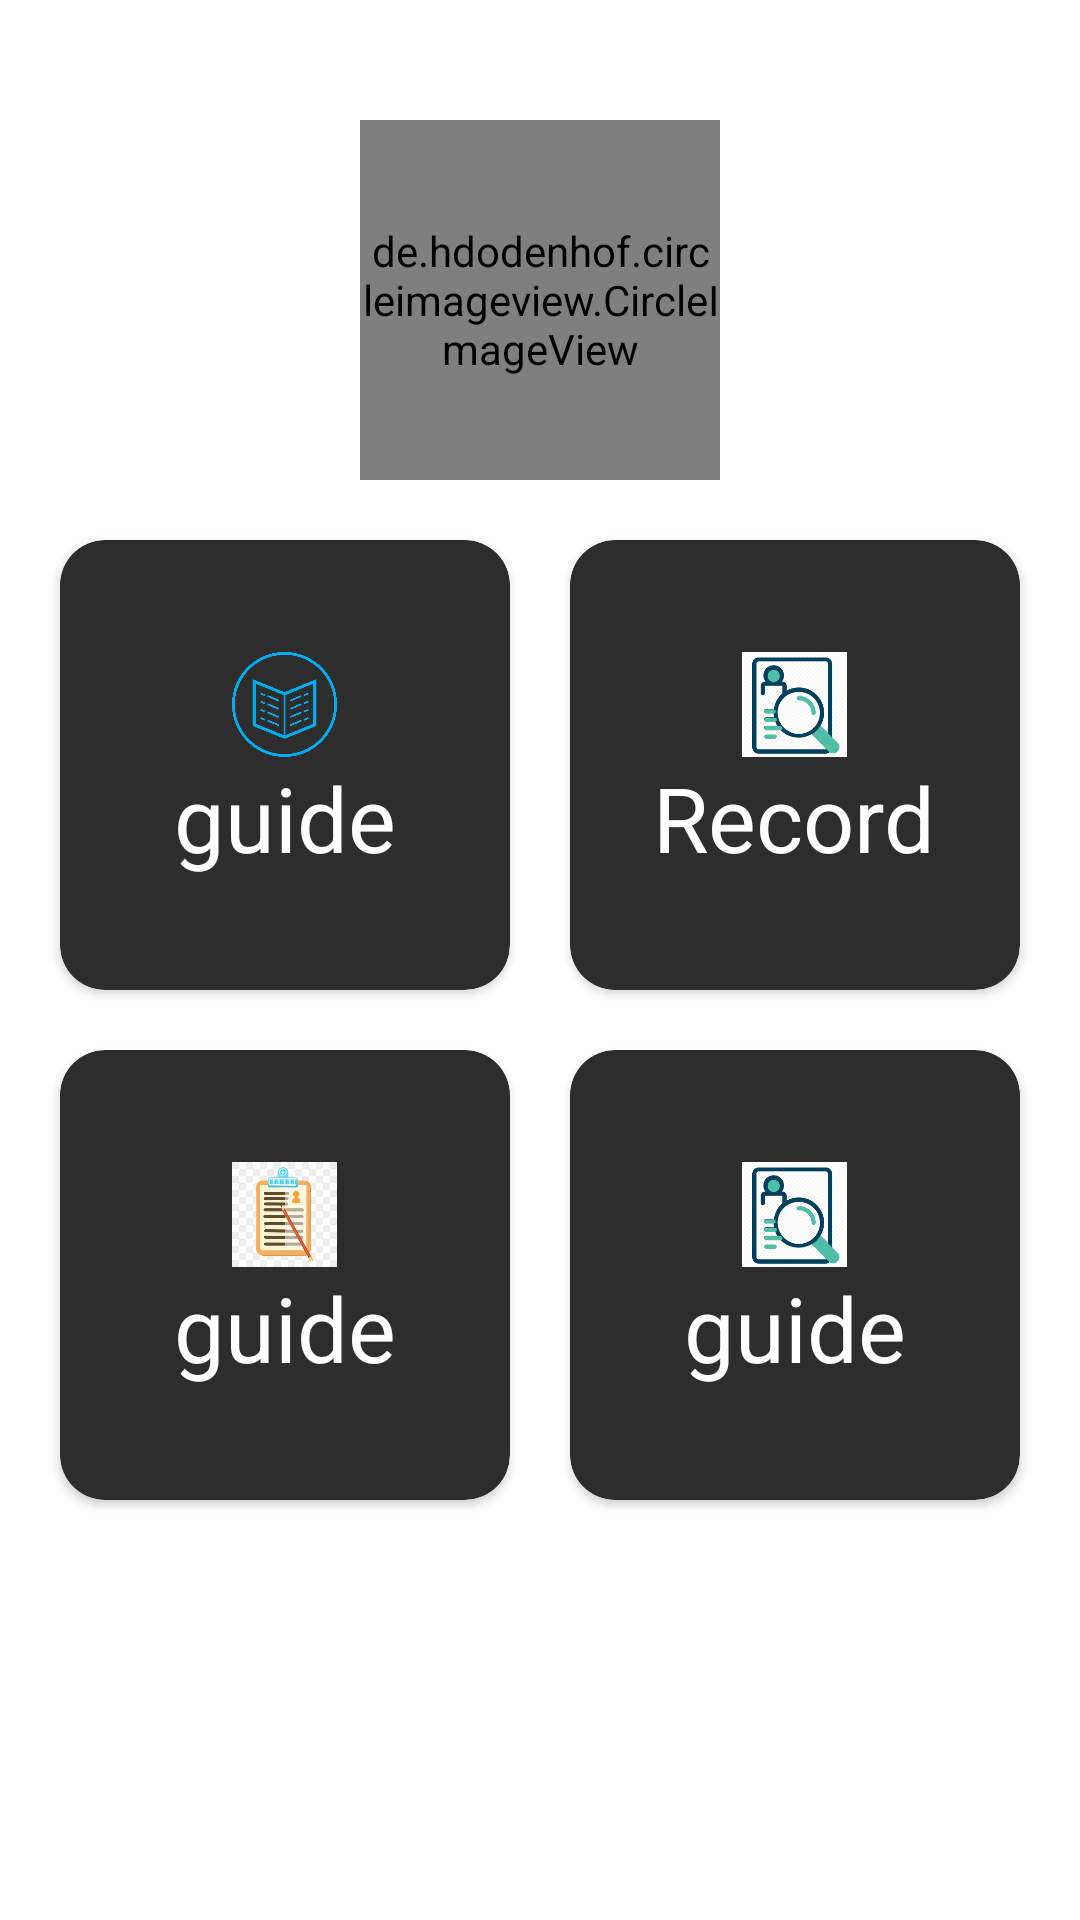

Layout XML and referenced resources for this Android screen:
<!-- AndroidManifest.xml: application theme Theme.StressDetection -->
<!-- res/layout/fragment_home.xml -->
<?xml version="1.0" encoding="utf-8"?>
<RelativeLayout xmlns:android="http://schemas.android.com/apk/res/android"
    xmlns:tools="http://schemas.android.com/tools"
    android:layout_width="match_parent"
    android:layout_height="match_parent"
    xmlns:app="http://schemas.android.com/apk/res-auto"
    android:layout_gravity="center"
    tools:context=".fragments.HomeFragment">

    
    <de.hdodenhof.circleimageview.CircleImageView
        android:id="@+id/imageView_profile"
        android:layout_width="120dp"
        android:layout_height="120dp"
        android:layout_centerHorizontal="true"
        android:layout_marginTop="40dp"
        android:src="@drawable/awais" />
    <TextView
        android:id="@+id/homefragment"
        android:layout_width="match_parent"
        android:layout_height="match_parent"
        android:textAlignment="center"/>


    <LinearLayout
        android:layout_width="match_parent"
        android:layout_height="wrap_content"
        android:layout_marginTop="170dp"
        android:orientation="vertical">
        <LinearLayout
            android:layout_width="match_parent"
            android:layout_height="wrap_content"
            android:gravity="center"
            android:layout_weight="1">
            <androidx.cardview.widget.CardView
                android:id="@+id/guide"
                android:layout_width="150dp"
                android:layout_height="150dp"
                android:layout_margin="10dp"
                app:cardBackgroundColor="#2D2D2D"
                app:cardCornerRadius="15dp">
                <LinearLayout
                    android:layout_width="wrap_content"
                    android:layout_height="wrap_content"
                    android:orientation="vertical"
                    android:layout_gravity="center"
                    >
                    <ImageView
                        android:layout_width="35dp"
                        android:layout_height="35dp"
                        android:layout_gravity="center"
                        android:background="@drawable/guide"/>
                    <TextView
                        android:layout_width="wrap_content"
                        android:layout_height="match_parent"
                        android:text="guide"
                        android:textSize="30sp"
                        android:textColor="@color/white"
                        />

                </LinearLayout>

            </androidx.cardview.widget.CardView>
            <androidx.cardview.widget.CardView

                android:id="@+id/record"

                android:layout_width="150dp"
                android:layout_height="150dp"
                android:layout_margin="10dp"
                app:cardBackgroundColor="#2D2D2D"
                app:cardCornerRadius="15dp">
                <LinearLayout
                    android:layout_width="wrap_content"
                    android:layout_height="wrap_content"
                    android:orientation="vertical"
                    android:layout_gravity="center"
                    >
                    <ImageView
                        android:layout_width="35dp"
                        android:layout_height="35dp"
                        android:layout_gravity="center"
                        android:background="@drawable/summarry"/>
                    <TextView
                        android:layout_width="wrap_content"
                        android:layout_height="match_parent"
                        android:text="Record"
                        android:textSize="30sp"
                        android:textColor="@color/white"
                        />

                </LinearLayout>

            </androidx.cardview.widget.CardView>


        </LinearLayout>
        <LinearLayout
            android:layout_width="match_parent"
            android:layout_height="wrap_content"
            android:gravity="center"
            android:layout_weight="1">
            <androidx.cardview.widget.CardView
                android:id="@+id/prevrecord"
                android:layout_width="150dp"
                android:layout_height="150dp"
                android:layout_margin="10dp"
                app:cardBackgroundColor="#2D2D2D"
                app:cardCornerRadius="15dp">
                <LinearLayout
                    android:layout_width="wrap_content"
                    android:layout_height="wrap_content"
                    android:orientation="vertical"
                    android:layout_gravity="center"
                    >
                    <ImageView
                        android:layout_width="35dp"
                        android:layout_height="35dp"
                        android:layout_gravity="center"
                        android:background="@drawable/previous"/>
                    <TextView
                        android:layout_width="wrap_content"
                        android:layout_height="match_parent"
                        android:text="guide"
                        android:textSize="30sp"
                        android:textColor="@color/white"
                        />

                </LinearLayout>

            </androidx.cardview.widget.CardView>
            <androidx.cardview.widget.CardView
                android:id="@+id/summary"
                android:layout_width="150dp"
                android:layout_height="150dp"
                android:layout_margin="10dp"
                app:cardBackgroundColor="#2D2D2D"
                app:cardCornerRadius="15dp">
                <LinearLayout
                    android:layout_width="wrap_content"
                    android:layout_height="wrap_content"
                    android:orientation="vertical"
                    android:layout_gravity="center"
                    >
                    <ImageView
                        android:layout_width="35dp"
                        android:layout_height="35dp"
                        android:layout_gravity="center"
                        android:background="@drawable/summarry"/>
                    <TextView
                        android:layout_width="wrap_content"
                        android:layout_height="match_parent"
                        android:text="guide"
                        android:textSize="30sp"
                        android:textColor="@color/white"
                        />

                </LinearLayout>

            </androidx.cardview.widget.CardView>
        </LinearLayout>




    </LinearLayout>



</RelativeLayout>
<!-- resources referenced by this layout -->
<resources>
  <color name="white">#FFFFFFFF</color>
  <!-- drawable awais: jpeg bitmap (drawable, 80250 bytes) -->
  <!-- drawable guide: png bitmap (drawable, 43942 bytes) -->
  <!-- drawable previous: jpg bitmap (drawable, 13531 bytes) -->
  <!-- drawable summarry: png bitmap (drawable, 8535 bytes) -->
  <style name="Theme.StressDetection" parent="Theme.MaterialComponents.DayNight.NoActionBar">
          
          <item name="colorPrimary">@color/purple_500</item>
          <item name="colorPrimaryVariant">@color/purple_700</item>
          <item name="colorOnPrimary">@color/white</item>
          
          <item name="colorSecondary">@color/teal_200</item>
          <item name="colorSecondaryVariant">@color/teal_700</item>
          <item name="colorOnSecondary">@color/black</item>
          
          <item name="android:statusBarColor" tools:targetApi="l">?attr/colorPrimaryVariant</item>
          
      </style>
  <color name="purple_500">#FF6200EE</color>
  <color name="purple_700">#FF3700B3</color>
  <color name="teal_200">#FF03DAC5</color>
  <color name="teal_700">#FF018786</color>
  <color name="black">#FF000000</color>
</resources>
